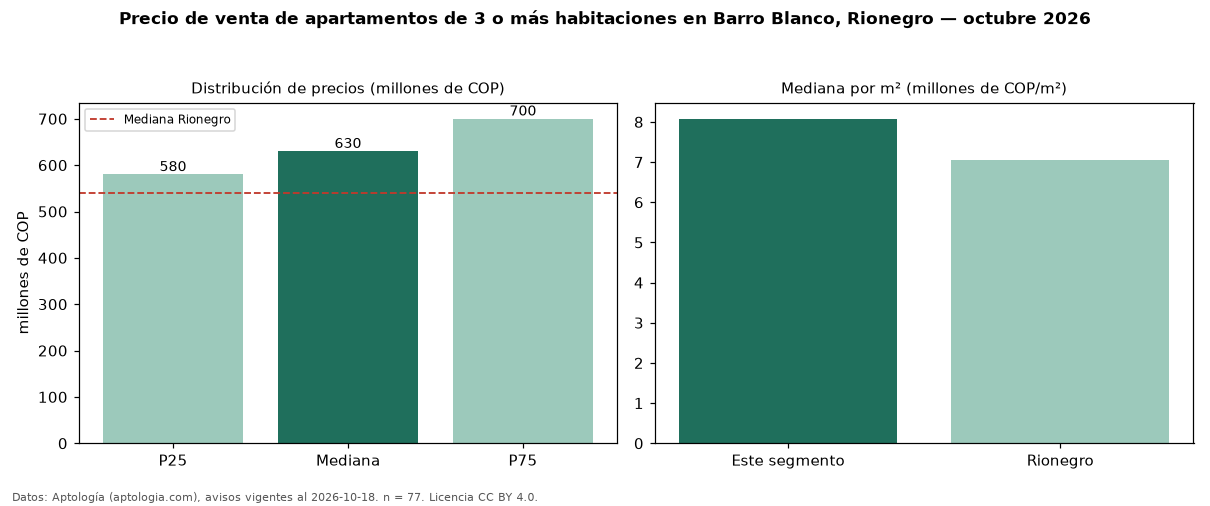

Data behind this chart, as committed beside it:
seccion, metrica, valor, moneda, n
precio, p25, 580000000, COP, 77
precio, mediana, 630000000, COP, 77
precio, p75, 700000000, COP, 77
precio, minimo, 288000000, COP, 77
precio, maximo, 1250000000, COP, 77
m2, mediana_precio_m2, 8078166, COP, 76
m2, area_mediana_m2, 76.0, m2, 76
admin, mediana_admin_mes, 434082, COP, 42
banos, mediana_banos, 2.0, , 
parqueadero, pct_con_parqueadero, 90.3, %, 72
estrato, estrato_mas_frecuente, 5, , 76
habitaciones, 3+, 630000000, COP, 77
ciudad, mediana_ciudad_referencia, 540000000, COP, 
ciudad, mediana_m2_ciudad, 7058824, COP, 
fuente, fecha_datos, 2026-10-18, , 
fuente, atribucion, https://www.aptologia.com/venta/rionegro…, , 
fuente, licencia, CC BY 4.0, , 
